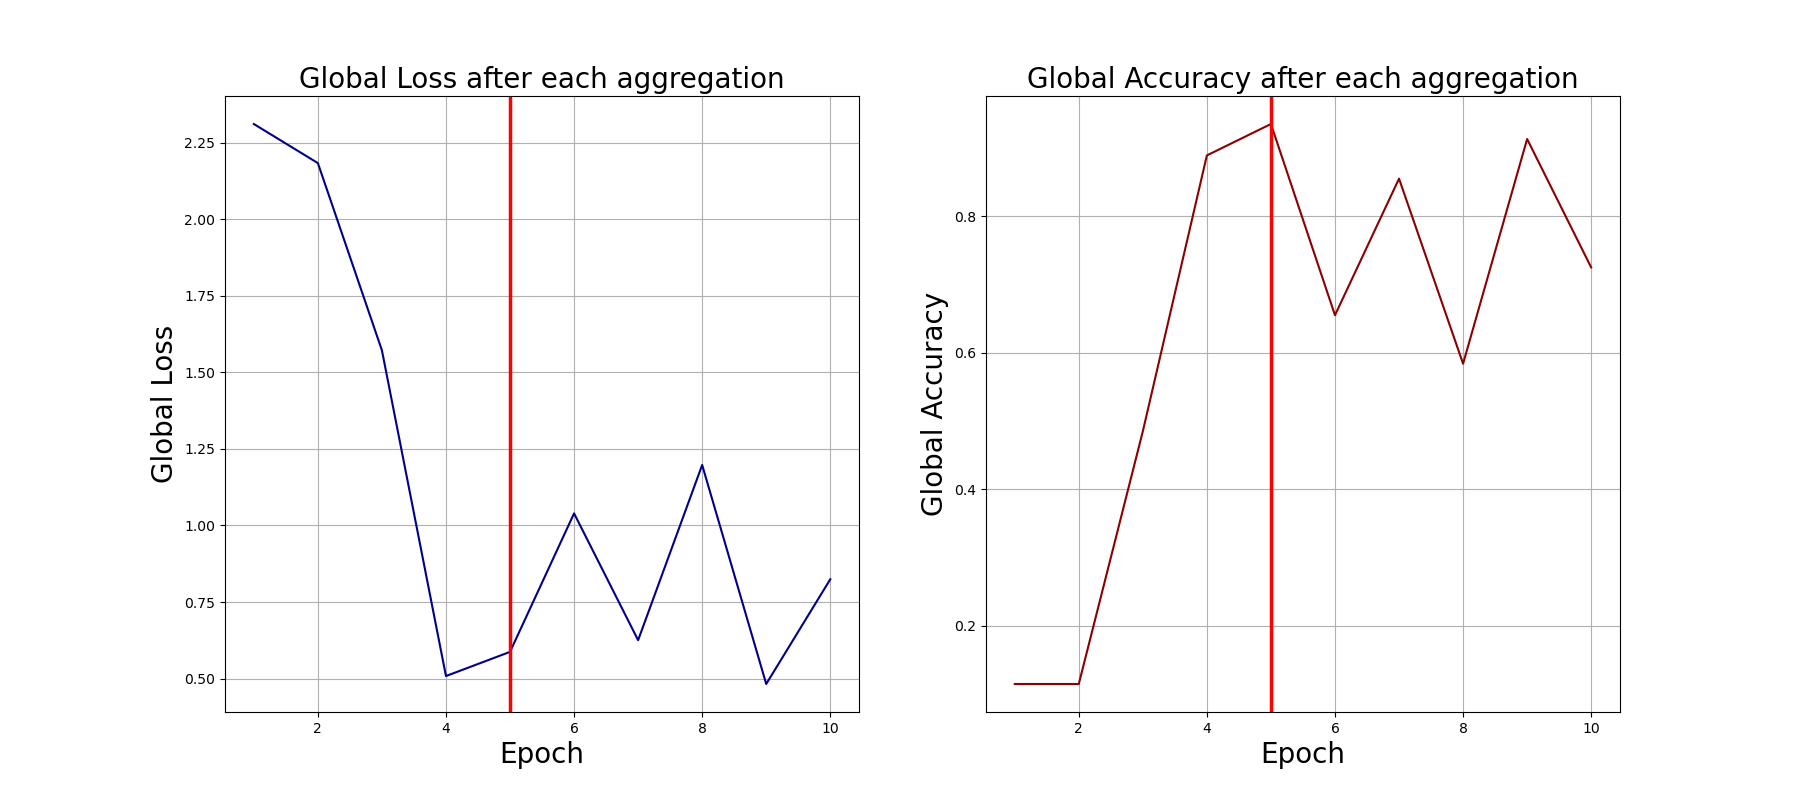

The data file committed next to this chart (first rows):
0, 2.310947895050049, 0.115
1, 2.183, 0.115
2, 1.572, 0.485
3, 0.5083, 0.889
4, 0.5872, 0.935
5, 1.039, 0.655
6, 0.6253, 0.855
7, 1.198, 0.584
8, 0.4823, 0.913
9, 0.8242, 0.725
